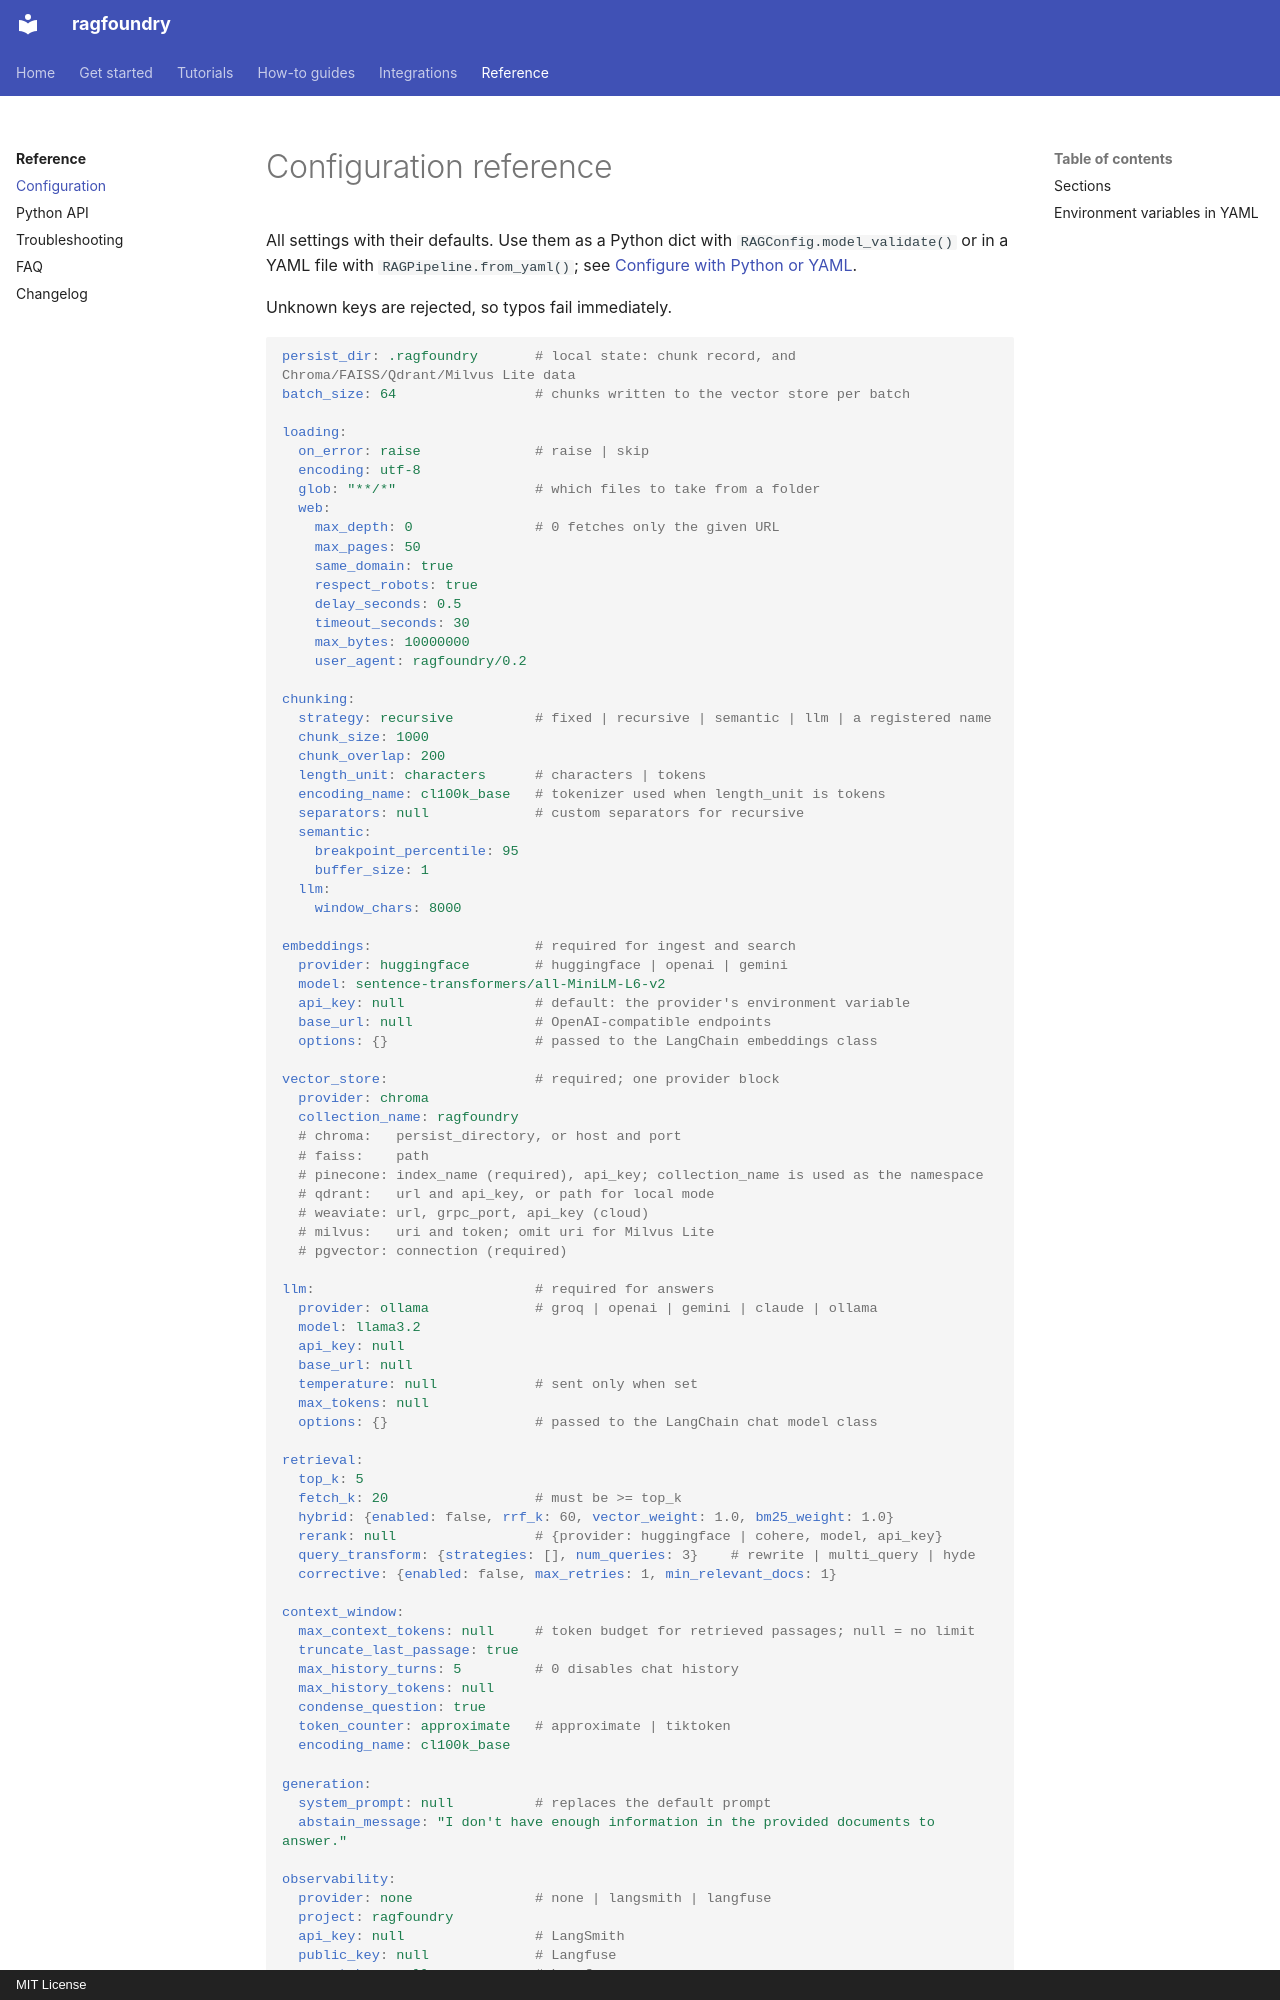

repository: rithvikkatpelly/ragfoundry · page: reference/configuration/index.html · generator: mkdocs · copyright: MIT License

# Configuration reference

All settings with their defaults. Use them as a Python dict with `RAGConfig.model_validate()` or in
a YAML file with `RAGPipeline.from_yaml()`; see [Configure with Python or YAML](../how-to/configuration.md).

Unknown keys are rejected, so typos fail immediately.

```yaml
persist_dir: .ragfoundry       # local state: chunk record, and Chroma/FAISS/Qdrant/Milvus Lite data
batch_size: 64                 # chunks written to the vector store per batch

loading:
  on_error: raise              # raise | skip
  encoding: utf-8
  glob: "**/*"                 # which files to take from a folder
  web:
    max_depth: 0               # 0 fetches only the given URL
    max_pages: 50
    same_domain: true
    respect_robots: true
    delay_seconds: 0.5
    timeout_seconds: 30
    max_bytes: 10000000
    user_agent: ragfoundry/0.2

chunking:
  strategy: recursive          # fixed | recursive | semantic | llm | a registered name
  chunk_size: 1000
  chunk_overlap: 200
  length_unit: characters      # characters | tokens
  encoding_name: cl100k_base   # tokenizer used when length_unit is tokens
  separators: null             # custom separators for recursive
  semantic:
    breakpoint_percentile: 95
    buffer_size: 1
  llm:
    window_chars: 8000

embeddings:                    # required for ingest and search
  provider: huggingface        # huggingface | openai | gemini
  model: sentence-transformers/all-MiniLM-L6-v2
  api_key: null                # default: the provider's environment variable
  base_url: null               # OpenAI-compatible endpoints
  options: {}                  # passed to the LangChain embeddings class

vector_store:                  # required; one provider block
  provider: chroma
  collection_name: ragfoundry
  # chroma:   persist_directory, or host and port
  # faiss:    path
  # pinecone: index_name (required), api_key; collection_name is used as the namespace
  # qdrant:   url and api_key, or path for local mode
  # weaviate: url, grpc_port, api_key (cloud)
  # milvus:   uri and token; omit uri for Milvus Lite
  # pgvector: connection (required)

llm:                           # required for answers
  provider: ollama             # groq | openai | gemini | claude | ollama
  model: llama3.2
  api_key: null
  base_url: null
  temperature: null            # sent only when set
  max_tokens: null
  options: {}                  # passed to the LangChain chat model class

retrieval:
  top_k: 5
  fetch_k: 20                  # must be >= top_k
  hybrid: {enabled: false, rrf_k: 60, vector_weight: 1.0, bm25_weight: 1.0}
  rerank: null                 # {provider: huggingface | cohere, model, api_key}
  query_transform: {strategies: [], num_queries: 3}    # rewrite | multi_query | hyde
  corrective: {enabled: false, max_retries: 1, min_relevant_docs: 1}
